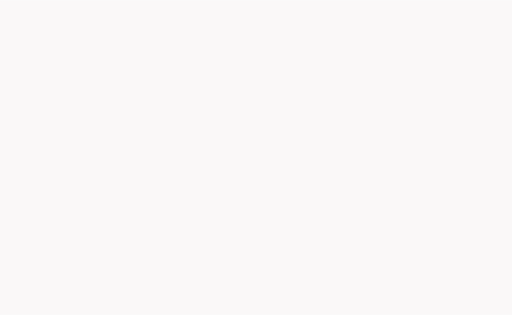
t = 0.00 s
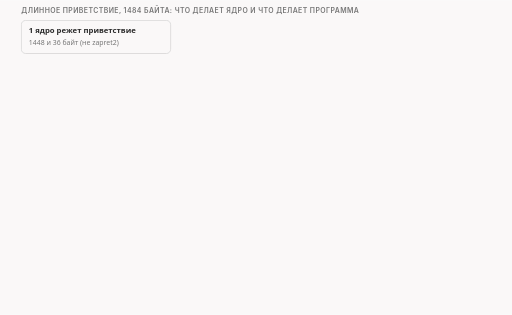
t = 1.63 s
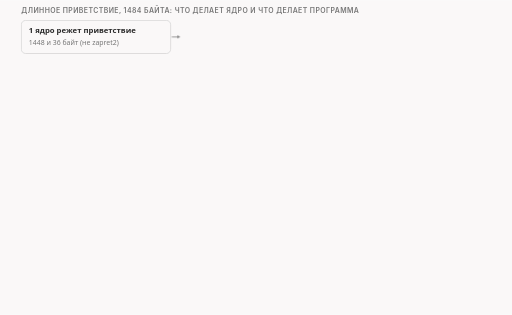
t = 3.25 s
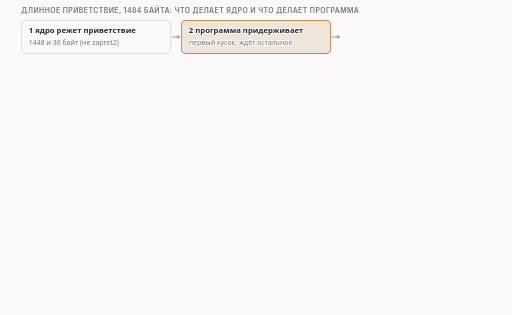
t = 5.00 s
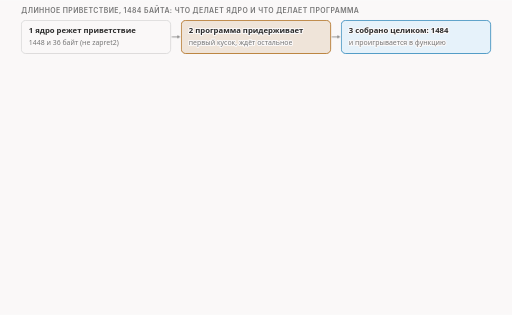
t = 6.50 s
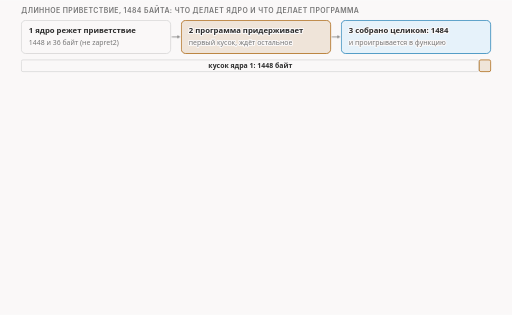
t = 8.38 s

The animated SVG that drew these frames (rendered in a browser with its animation timeline set to each time). Animation: 20 CSS @keyframes rules; frames cover the first 8.38 s, repeats indefinitely.

<svg xmlns="http://www.w3.org/2000/svg" class="video09-s15-hold-replay-and-wire" viewBox="0 0 960 590" width="960" height="590" role="img" aria-labelledby="video09-s15-hold-replay-and-wire-t video09-s15-hold-replay-and-wire-d">
<title id="video09-s15-hold-replay-and-wire-t">Длинное приветствие: собрать, потом проиграть</title>
<desc id="video09-s15-hold-replay-and-wire-d">Длинное приветствие в 1484 байта ядро режет на 1448 и 36 байт, программа придерживает первый кусок, собирает его целиком и проигрывает как срочный пакет на 1485 байт, нарезанный на 1448 и 37, а второй кусок ядра в сеть не уходит.</desc>
<style>
.video09-s15-hold-replay-and-wire {--fg:var(--dark,#2b2b2b);--fg2:var(--darkgray,#4e4e4e);--mute:var(--gray,#767676);--line:var(--lightgray,#d4d4d4);--acc:var(--secondary,#1f7fb5);--tint:var(--highlight,rgba(178,225,255,.28));--bg:var(--light,#faf8f8);--rej:#c4372b;--rejt:rgba(196,55,43,.10);--ok:#237a4b;--okt:rgba(35,122,75,.11);--amb:#a8610a;--ambt:rgba(168,97,10,.13)}
@media (prefers-color-scheme:dark){.video09-s15-hold-replay-and-wire {--fg:var(--dark,#ebebec);--fg2:var(--darkgray,#d4d4d4);--mute:var(--gray,#9a9a9a);--line:var(--lightgray,#4a474a);--acc:var(--secondary,#b2e1ff);--tint:var(--highlight,rgba(178,225,255,.14));--bg:var(--light,#161618);--rej:#ff8f80;--rejt:rgba(255,143,128,.14);--ok:#7fd9a1;--okt:rgba(127,217,161,.13);--amb:#f0b866;--ambt:rgba(240,184,102,.14)}}
.video09-s15-hold-replay-and-wire .bg{fill:var(--bg)}
.video09-s15-hold-replay-and-wire text{font-family:var(--bodyFont,'Source Sans 3'),system-ui,-apple-system,'Segoe UI',Roboto,sans-serif;font-size:16px;fill:var(--fg2);paint-order:stroke;stroke:var(--bg);stroke-width:4px;stroke-linejoin:round}
.video09-s15-hold-replay-and-wire .tk{font-weight:600;fill:var(--fg)}
.video09-s15-hold-replay-and-wire .sm{font-size:14.5px}
.video09-s15-hold-replay-and-wire .smk{font-size:14.5px;font-weight:600;fill:var(--fg)}
.video09-s15-hold-replay-and-wire .sm13{font-size:13px}
.video09-s15-hold-replay-and-wire .sm13k{font-size:13px;font-weight:600;fill:var(--fg)}
.video09-s15-hold-replay-and-wire .m{font-family:var(--codeFont,'JetBrains Mono'),ui-monospace,'Cascadia Code',Consolas,monospace;font-size:14.5px}
.video09-s15-hold-replay-and-wire .mk{font-family:var(--codeFont,'JetBrains Mono'),ui-monospace,'Cascadia Code',Consolas,monospace;font-size:14.5px;font-weight:600;fill:var(--fg)}
.video09-s15-hold-replay-and-wire .hx{font-family:var(--codeFont,'JetBrains Mono'),ui-monospace,'Cascadia Code',Consolas,monospace;font-size:14px;font-weight:600;fill:var(--fg);stroke:none}
.video09-s15-hold-replay-and-wire .ix{font-family:var(--codeFont,'JetBrains Mono'),ui-monospace,'Cascadia Code',Consolas,monospace;font-size:13px;fill:var(--mute);stroke:none}
.video09-s15-hold-replay-and-wire .cd{white-space:pre;font-family:var(--codeFont,'JetBrains Mono'),ui-monospace,'Cascadia Code',Consolas,monospace;font-size:13px;fill:var(--fg2);stroke:none}
.video09-s15-hold-replay-and-wire .cdh{white-space:pre;font-family:var(--codeFont,'JetBrains Mono'),ui-monospace,'Cascadia Code',Consolas,monospace;font-size:13px;font-weight:600;fill:var(--fg);stroke:none}
.video09-s15-hold-replay-and-wire .ml{font-family:var(--codeFont,'JetBrains Mono'),ui-monospace,'Cascadia Code',Consolas,monospace;font-size:17px;font-weight:600;fill:var(--fg)}
.video09-s15-hold-replay-and-wire .mt{font-family:var(--codeFont,'JetBrains Mono'),ui-monospace,'Cascadia Code',Consolas,monospace;font-size:13px}
.video09-s15-hold-replay-and-wire .big{font-size:26px;font-weight:700;fill:var(--fg)}
.video09-s15-hold-replay-and-wire .cap{font-family:var(--headerFont,Inter),system-ui,-apple-system,'Segoe UI',Roboto,sans-serif;font-size:13px;font-weight:600;letter-spacing:.06em;text-transform:uppercase;fill:var(--mute)}
.video09-s15-hold-replay-and-wire .mu{fill:var(--mute)}.video09-s15-hold-replay-and-wire .fg{fill:var(--fg)}.video09-s15-hold-replay-and-wire .acc{fill:var(--acc)}.video09-s15-hold-replay-and-wire .rej{fill:var(--rej)}.video09-s15-hold-replay-and-wire .ok{fill:var(--ok)}.video09-s15-hold-replay-and-wire .amb{fill:var(--amb)}
.video09-s15-hold-replay-and-wire .c{text-anchor:middle}.video09-s15-hold-replay-and-wire .r{text-anchor:end}.video09-s15-hold-replay-and-wire .ns{stroke:none}
.video09-s15-hold-replay-and-wire .bx{fill:var(--bg);stroke:var(--line);stroke-width:1.4}
.video09-s15-hold-replay-and-wire .bxs{fill:var(--bg);stroke:var(--mute);stroke-width:1.4}
.video09-s15-hold-replay-and-wire .bxa{fill:var(--tint);stroke:var(--acc);stroke-width:1.4}
.video09-s15-hold-replay-and-wire .bxr{fill:var(--rejt);stroke:var(--rej);stroke-width:1.4}
.video09-s15-hold-replay-and-wire .bxo{fill:var(--okt);stroke:var(--ok);stroke-width:1.4}
.video09-s15-hold-replay-and-wire .bxb{fill:var(--ambt);stroke:var(--amb);stroke-width:1.4}
.video09-s15-hold-replay-and-wire .bxd{fill:none;stroke:var(--mute);stroke-width:1.3;stroke-dasharray:5 4}
.video09-s15-hold-replay-and-wire .bxbd{fill:var(--ambt);stroke:var(--amb);stroke-width:1.4;stroke-dasharray:4 3}
.video09-s15-hold-replay-and-wire .fa{fill:var(--tint);stroke:none}.video09-s15-hold-replay-and-wire .fr{fill:var(--rejt);stroke:none}.video09-s15-hold-replay-and-wire .fb{fill:var(--ambt);stroke:none}.video09-s15-hold-replay-and-wire .fo{fill:var(--okt);stroke:none}
.video09-s15-hold-replay-and-wire .fs{fill:var(--mute);fill-opacity:.22;stroke:none}
.video09-s15-hold-replay-and-wire .lm{fill:none;stroke:var(--mute);stroke-width:1.4}
.video09-s15-hold-replay-and-wire .lmd{fill:none;stroke:var(--mute);stroke-width:1.4;stroke-dasharray:5 4}
.video09-s15-hold-replay-and-wire .la{fill:none;stroke:var(--acc);stroke-width:2}
.video09-s15-hold-replay-and-wire .lf{fill:none;stroke:var(--fg2);stroke-width:2}
.video09-s15-hold-replay-and-wire .lr{fill:none;stroke:var(--rej);stroke-width:2.4}
.video09-s15-hold-replay-and-wire .lrd{fill:none;stroke:var(--rej);stroke-width:2;stroke-dasharray:5 4}
.video09-s15-hold-replay-and-wire .lb{fill:none;stroke:var(--amb);stroke-width:2}
.video09-s15-hold-replay-and-wire .lbd{fill:none;stroke:var(--amb);stroke-width:2;stroke-dasharray:6 4}
.video09-s15-hold-replay-and-wire .lo{fill:none;stroke:var(--ok);stroke-width:2.4}
.video09-s15-hold-replay-and-wire .hf{fill:var(--fg2)}.video09-s15-hold-replay-and-wire .ha{fill:var(--acc)}.video09-s15-hold-replay-and-wire .hr{fill:var(--rej)}.video09-s15-hold-replay-and-wire .hm{fill:var(--mute)}.video09-s15-hold-replay-and-wire .hb{fill:var(--amb)}.video09-s15-hold-replay-and-wire .ho{fill:var(--ok)}
.video09-s15-hold-replay-and-wire .dot{fill:var(--acc);stroke:var(--bg);stroke-width:2}
.video09-s15-hold-replay-and-wire .dotr{fill:var(--rej);stroke:var(--bg);stroke-width:2}
.video09-s15-hold-replay-and-wire .doto{fill:var(--ok);stroke:var(--bg);stroke-width:2}
.video09-s15-hold-replay-and-wire .dotb{fill:var(--amb);stroke:var(--bg);stroke-width:2}
.video09-s15-hold-replay-and-wire .hatch{fill:var(--amb);fill-opacity:.28;stroke:none}
.video09-s15-hold-replay-and-wire .nb{fill:var(--bg);stroke:none}
.video09-s15-hold-replay-and-wire .a{animation-duration:54s;animation-timing-function:cubic-bezier(.3,.6,.25,1);animation-iteration-count:infinite;animation-fill-mode:both}@keyframes video09-s15-hold-replay-and-wire-k1{0%{opacity:0}0.556%{opacity:0}1.481%{opacity:1}97.037%{opacity:1}99.259%{opacity:0}100%{opacity:0}}@keyframes video09-s15-hold-replay-and-wire-k2{0%{opacity:0;transform:translate(0px,8px)}1.852%{opacity:0;transform:translate(0px,8px)}2.778%{opacity:1;transform:translate(0px,0px)}97.037%{opacity:1;transform:translate(0px,0px)}99.259%{opacity:0;transform:translate(0px,0px)}100%{opacity:0;transform:translate(0px,0px)}}@keyframes video09-s15-hold-replay-and-wire-k3{0%{opacity:0}3.704%{opacity:0}4.63%{opacity:1}97.037%{opacity:1}99.259%{opacity:0}100%{opacity:0}}@keyframes video09-s15-hold-replay-and-wire-k4{0%{opacity:0;transform:translate(0px,8px)}6.481%{opacity:0;transform:translate(0px,8px)}7.407%{opacity:1;transform:translate(0px,0px)}97.037%{opacity:1;transform:translate(0px,0px)}99.259%{opacity:0;transform:translate(0px,0px)}100%{opacity:0;transform:translate(0px,0px)}}@keyframes video09-s15-hold-replay-and-wire-k5{0%{opacity:0}8.333%{opacity:0}9.259%{opacity:1}97.037%{opacity:1}99.259%{opacity:0}100%{opacity:0}}@keyframes video09-s15-hold-replay-and-wire-k6{0%{opacity:0;transform:translate(0px,8px)}11.111%{opacity:0;transform:translate(0px,8px)}12.037%{opacity:1;transform:translate(0px,0px)}97.037%{opacity:1;transform:translate(0px,0px)}99.259%{opacity:0;transform:translate(0px,0px)}100%{opacity:0;transform:translate(0px,0px)}}@keyframes video09-s15-hold-replay-and-wire-k7{0%{opacity:0}14.815%{opacity:0}15.741%{opacity:1}97.037%{opacity:1}99.259%{opacity:0}100%{opacity:0}}@keyframes video09-s15-hold-replay-and-wire-k8{0%{opacity:0}16.667%{opacity:0}17.593%{opacity:1}97.037%{opacity:1}99.259%{opacity:0}100%{opacity:0}}@keyframes video09-s15-hold-replay-and-wire-k9{0%{opacity:0}22.222%{opacity:0}23.148%{opacity:1}97.037%{opacity:1}99.259%{opacity:0}100%{opacity:0}}@keyframes video09-s15-hold-replay-and-wire-k10{0%{opacity:0}23.148%{opacity:0}24.074%{opacity:1}97.037%{opacity:1}99.259%{opacity:0}100%{opacity:0}}@keyframes video09-s15-hold-replay-and-wire-k11{0%{opacity:0;transform:translate(0px,6px)}25.926%{opacity:0;transform:translate(0px,6px)}26.852%{opacity:1;transform:translate(0px,0px)}97.037%{opacity:1;transform:translate(0px,0px)}99.259%{opacity:0;transform:translate(0px,0px)}100%{opacity:0;transform:translate(0px,0px)}}@keyframes video09-s15-hold-replay-and-wire-k12{0%{opacity:0;transform:translate(0px,6px)}29.63%{opacity:0;transform:translate(0px,6px)}30.556%{opacity:1;transform:translate(0px,0px)}97.037%{opacity:1;transform:translate(0px,0px)}99.259%{opacity:0;transform:translate(0px,0px)}100%{opacity:0;transform:translate(0px,0px)}}@keyframes video09-s15-hold-replay-and-wire-k13{0%{opacity:0;transform:translate(0px,6px)}33.333%{opacity:0;transform:translate(0px,6px)}34.259%{opacity:1;transform:translate(0px,0px)}97.037%{opacity:1;transform:translate(0px,0px)}99.259%{opacity:0;transform:translate(0px,0px)}100%{opacity:0;transform:translate(0px,0px)}}@keyframes video09-s15-hold-replay-and-wire-k14{0%{opacity:0;transform:translate(0px,6px)}37.037%{opacity:0;transform:translate(0px,6px)}37.963%{opacity:1;transform:translate(0px,0px)}97.037%{opacity:1;transform:translate(0px,0px)}99.259%{opacity:0;transform:translate(0px,0px)}100%{opacity:0;transform:translate(0px,0px)}}@keyframes video09-s15-hold-replay-and-wire-k15{0%{opacity:0;transform:translate(0px,6px)}40.741%{opacity:0;transform:translate(0px,6px)}41.667%{opacity:1;transform:translate(0px,0px)}97.037%{opacity:1;transform:translate(0px,0px)}99.259%{opacity:0;transform:translate(0px,0px)}100%{opacity:0;transform:translate(0px,0px)}}@keyframes video09-s15-hold-replay-and-wire-k16{0%{opacity:0;transform:translate(0px,6px)}44.444%{opacity:0;transform:translate(0px,6px)}45.37%{opacity:1;transform:translate(0px,0px)}97.037%{opacity:1;transform:translate(0px,0px)}99.259%{opacity:0;transform:translate(0px,0px)}100%{opacity:0;transform:translate(0px,0px)}}@keyframes video09-s15-hold-replay-and-wire-k17{0%{opacity:0;transform:translate(0px,6px)}48.148%{opacity:0;transform:translate(0px,6px)}49.074%{opacity:1;transform:translate(0px,0px)}97.037%{opacity:1;transform:translate(0px,0px)}99.259%{opacity:0;transform:translate(0px,0px)}100%{opacity:0;transform:translate(0px,0px)}}@keyframes video09-s15-hold-replay-and-wire-k18{0%{opacity:0;transform:translate(0px,6px)}51.852%{opacity:0;transform:translate(0px,6px)}52.778%{opacity:1;transform:translate(0px,0px)}97.037%{opacity:1;transform:translate(0px,0px)}99.259%{opacity:0;transform:translate(0px,0px)}100%{opacity:0;transform:translate(0px,0px)}}@keyframes video09-s15-hold-replay-and-wire-k19{0%{opacity:0}57.407%{opacity:0}58.333%{opacity:1}97.037%{opacity:1}99.259%{opacity:0}100%{opacity:0}}@keyframes video09-s15-hold-replay-and-wire-k20{0%{opacity:0}64.815%{opacity:0}65.741%{opacity:1}97.037%{opacity:1}99.259%{opacity:0}100%{opacity:0}}.video09-s15-hold-replay-and-wire .video09-s15-hold-replay-and-wire-k1{animation-name:video09-s15-hold-replay-and-wire-k1}.video09-s15-hold-replay-and-wire .video09-s15-hold-replay-and-wire-k2{animation-name:video09-s15-hold-replay-and-wire-k2}.video09-s15-hold-replay-and-wire .video09-s15-hold-replay-and-wire-k3{animation-name:video09-s15-hold-replay-and-wire-k3}.video09-s15-hold-replay-and-wire .video09-s15-hold-replay-and-wire-k4{animation-name:video09-s15-hold-replay-and-wire-k4}.video09-s15-hold-replay-and-wire .video09-s15-hold-replay-and-wire-k5{animation-name:video09-s15-hold-replay-and-wire-k5}.video09-s15-hold-replay-and-wire .video09-s15-hold-replay-and-wire-k6{animation-name:video09-s15-hold-replay-and-wire-k6}.video09-s15-hold-replay-and-wire .video09-s15-hold-replay-and-wire-k7{animation-name:video09-s15-hold-replay-and-wire-k7}.video09-s15-hold-replay-and-wire .video09-s15-hold-replay-and-wire-k8{animation-name:video09-s15-hold-replay-and-wire-k8}.video09-s15-hold-replay-and-wire .video09-s15-hold-replay-and-wire-k9{animation-name:video09-s15-hold-replay-and-wire-k9}.video09-s15-hold-replay-and-wire .video09-s15-hold-replay-and-wire-k10{animation-name:video09-s15-hold-replay-and-wire-k10}.video09-s15-hold-replay-and-wire .video09-s15-hold-replay-and-wire-k11{animation-name:video09-s15-hold-replay-and-wire-k11}.video09-s15-hold-replay-and-wire .video09-s15-hold-replay-and-wire-k12{animation-name:video09-s15-hold-replay-and-wire-k12}.video09-s15-hold-replay-and-wire .video09-s15-hold-replay-and-wire-k13{animation-name:video09-s15-hold-replay-and-wire-k13}.video09-s15-hold-replay-and-wire .video09-s15-hold-replay-and-wire-k14{animation-name:video09-s15-hold-replay-and-wire-k14}.video09-s15-hold-replay-and-wire .video09-s15-hold-replay-and-wire-k15{animation-name:video09-s15-hold-replay-and-wire-k15}.video09-s15-hold-replay-and-wire .video09-s15-hold-replay-and-wire-k16{animation-name:video09-s15-hold-replay-and-wire-k16}.video09-s15-hold-replay-and-wire .video09-s15-hold-replay-and-wire-k17{animation-name:video09-s15-hold-replay-and-wire-k17}.video09-s15-hold-replay-and-wire .video09-s15-hold-replay-and-wire-k18{animation-name:video09-s15-hold-replay-and-wire-k18}.video09-s15-hold-replay-and-wire .video09-s15-hold-replay-and-wire-k19{animation-name:video09-s15-hold-replay-and-wire-k19}.video09-s15-hold-replay-and-wire .video09-s15-hold-replay-and-wire-k20{animation-name:video09-s15-hold-replay-and-wire-k20}@media (prefers-reduced-motion:reduce){.video09-s15-hold-replay-and-wire .a{animation:none}.video09-s15-hold-replay-and-wire .tr{display:none}}</style>
<rect class="bg" x="0" y="0" width="960" height="590"/>
<g class="a video09-s15-hold-replay-and-wire-k1"><text class="cap" x="40" y="24">длинное приветствие, 1484 байта: что делает ядро и что делает программа</text></g>
<g class="a video09-s15-hold-replay-and-wire-k2"><rect class="bx" x="40" y="38" width="280" height="62" rx="8"/><text class="smk" x="54" y="62">1  ядро режет приветствие</text><text class="sm13 mu" x="54" y="84">1448 и 36 байт (не zapret2)</text></g>
<g class="a video09-s15-hold-replay-and-wire-k3"><path class="lm" d="M322 69L332.5 69"/><polygon class="hm" points="338,69 332.5,71.8 332.5,66.2"/></g>
<g class="a video09-s15-hold-replay-and-wire-k4"><rect class="bxb" x="340" y="38" width="280" height="62" rx="8"/><text class="smk" x="354" y="62">2  программа придерживает</text><text class="sm13 mu" x="354" y="84">первый кусок, ждёт остальное</text></g>
<g class="a video09-s15-hold-replay-and-wire-k5"><path class="lm" d="M622 69L632.5 69"/><polygon class="hm" points="638,69 632.5,71.8 632.5,66.2"/></g>
<g class="a video09-s15-hold-replay-and-wire-k6"><rect class="bxa" x="640" y="38" width="280" height="62" rx="8"/><text class="smk" x="654" y="62">3  собрано целиком: 1484</text><text class="sm13 mu" x="654" y="84">и проигрывается в функцию</text></g>
<g class="a video09-s15-hold-replay-and-wire-k7"><rect class="bx" x="40" y="112" width="857.65" height="22" rx="3"/><text class="sm13k c" x="469.33" y="128">кусок ядра 1: 1448 байт</text><rect class="bxb" x="898.65" y="112" width="21.35" height="22" rx="3"/></g>
<g class="a video09-s15-hold-replay-and-wire-k8"><text class="ix" x="40" y="150">0</text><text class="sm13 r mu" x="892.65" y="150">граница на 1448</text><text class="sm13 r mu" x="920" y="168">справа кусок ядра 2: 36 байт, всего 1484</text></g>
<g class="a video09-s15-hold-replay-and-wire-k9"><text class="cap" x="40" y="186">провод клиента: что ушло в сеть</text></g>
<g class="a video09-s15-hold-replay-and-wire-k10"><path class="lmd" d="M560 210L560 410"/><path class="lmd" d="M760 210L760 410"/><text class="cap c" x="560" y="200">клиент</text><text class="cap c" x="760" y="200">сервер</text></g>
<g class="a video09-s15-hold-replay-and-wire-k11"><path class="la" d="M560 222L750.3 223.9"/><polygon class="ha" points="758,224 750.3,227.8 750.3,220.1"/><text class="mk" x="40" y="227">S</text><text class="sm13" x="138" y="227">номер 0</text><text class="mt r mu" x="550" y="227">0 мс</text></g>
<g class="a video09-s15-hold-replay-and-wire-k12"><path class="lf" d="M760 247L569.7 248.9"/><polygon class="hf" points="562,249 569.7,245.1 569.7,252.8"/><text class="mk" x="40" y="252">SA</text><text class="sm13" x="138" y="252">подтв. 1</text><text class="mt r mu" x="550" y="252">10,2 мс</text></g>
<g class="a video09-s15-hold-replay-and-wire-k13"><path class="la" d="M560 272L750.3 273.9"/><polygon class="ha" points="758,274 750.3,277.8 750.3,270.1"/><text class="mk" x="40" y="277">A</text><text class="sm13" x="138" y="277">номер 1</text><text class="mt r mu" x="550" y="277">10,5 мс</text></g>
<g class="a video09-s15-hold-replay-and-wire-k14"><path class="lr" d="M560 297L750.3 298.9"/><polygon class="hr" points="758,299 750.3,302.8 750.3,295.1"/><text class="mk rej" x="40" y="302">AU 1448</text><text class="sm13" x="138" y="302">номер 1, указатель 105, без PSH</text><text class="mt r mu" x="550" y="302">11,2 мс</text></g>
<g class="a video09-s15-hold-replay-and-wire-k15"><path class="la" d="M560 322L750.3 323.9"/><polygon class="ha" points="758,324 750.3,327.8 750.3,320.1"/><text class="mk" x="40" y="327">A 37</text><text class="sm13" x="138" y="327">номер 1449, указатель 0</text><text class="mt r mu" x="550" y="327">11,3 мс</text></g>
<g class="a video09-s15-hold-replay-and-wire-k16"><path class="lf" d="M760 347L569.7 348.9"/><polygon class="hf" points="562,349 569.7,345.1 569.7,352.8"/><text class="mk" x="40" y="352">A</text><text class="sm13" x="138" y="352">подтв. 1449</text><text class="mt r mu" x="550" y="352">21,3 мс</text></g>
<g class="a video09-s15-hold-replay-and-wire-k17"><path class="lf" d="M760 372L569.7 373.9"/><polygon class="hf" points="562,374 569.7,370.1 569.7,377.8"/><text class="mk" x="40" y="377">A</text><text class="sm13" x="138" y="377">подтв. 1486</text><text class="mt r mu" x="550" y="377">21,4 мс</text></g>
<g class="a video09-s15-hold-replay-and-wire-k18"><path class="lf" d="M760 397L569.7 398.9"/><polygon class="hf" points="562,399 569.7,395.1 569.7,402.8"/><text class="mk" x="40" y="402">PA 14</text><text class="sm13" x="138" y="402">ответ сервера</text><text class="mt r mu" x="550" y="402">21,5 мс</text></g>
<g class="a video09-s15-hold-replay-and-wire-k19"><rect class="bxo" x="40" y="424" width="880" height="56" rx="8"/><text class="ml" x="56" y="448">1448 + 37 = 1485 = 1484 + 1:   лишний байт добавил один</text><text class="sm" x="56" y="470">1 + 1485 = 1486: это и подтвердил сервер</text></g>
<g class="a video09-s15-hold-replay-and-wire-k20"><rect class="bxs" x="40" y="492" width="880" height="80" rx="8"/><text class="smk" x="56" y="516">оригинальный второй кусок ядра, 36 байт, в сеть не уходит:</text><text class="sm" x="56" y="538">его байты уже лежат внутри срочного пакета, на проводе остаются два куска</text><text class="sm13 mu" x="56" y="560">в журнале: «oob: dropping replay piece», срочный пакет режется по привычному лимиту порции</text></g>
</svg>
